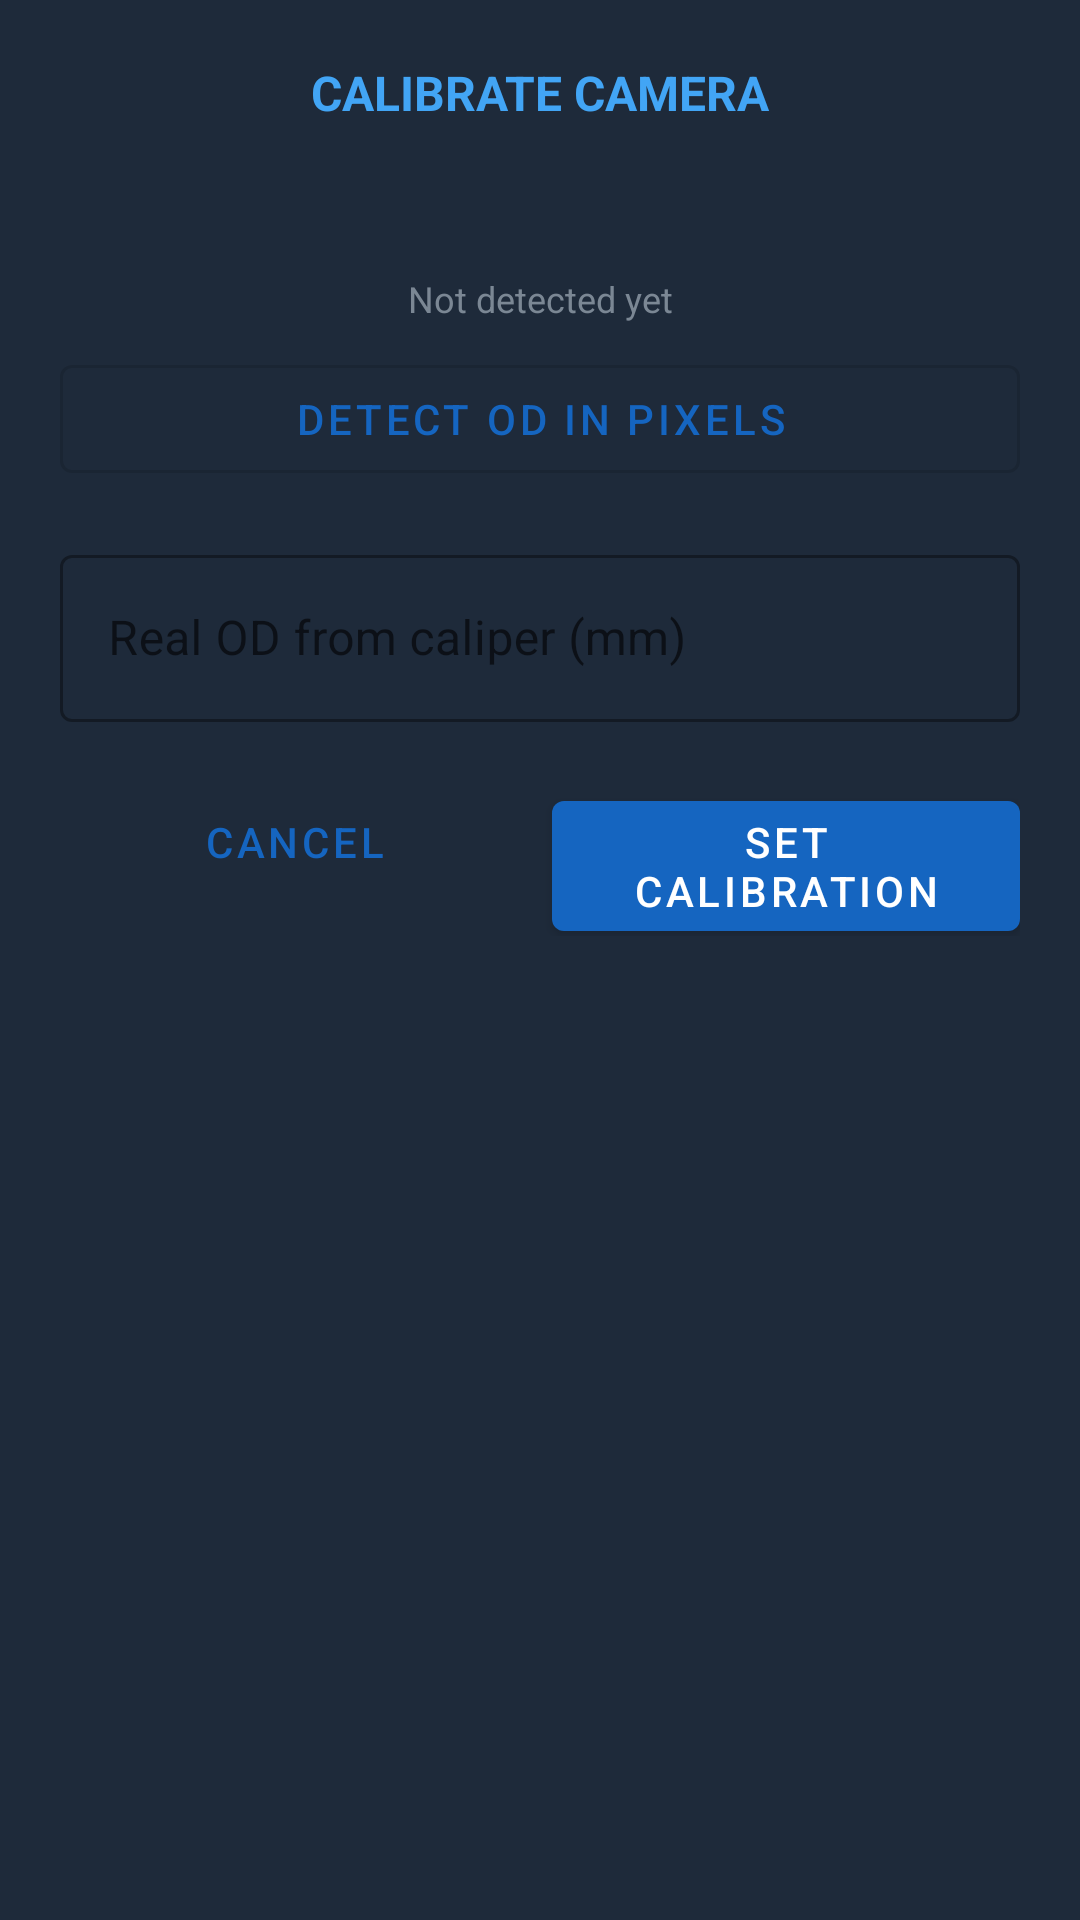

Layout XML and referenced resources for this Android screen:
<!-- AndroidManifest.xml: application theme Theme.ToroidInspector -->
<!-- res/layout/dialog_calibration.xml -->
<?xml version="1.0" encoding="utf-8"?>
<LinearLayout
    xmlns:android="http://schemas.android.com/apk/res/android"
    android:layout_width="match_parent"
    android:layout_height="wrap_content"
    android:orientation="vertical"
    android:padding="20dp"
    android:background="@color/color_surface">

    <TextView
        android:layout_width="match_parent"
        android:layout_height="wrap_content"
        android:text="CALIBRATE CAMERA"
        android:textSize="16sp"
        android:textStyle="bold"
        android:textColor="@color/color_accent"
        android:gravity="center"
        android:layout_marginBottom="16dp"/>

    <TextView
        android:id="@+id/tv_calib_instructions"
        android:layout_width="match_parent"
        android:layout_height="wrap_content"
        android:textColor="@color/color_text"
        android:textSize="13sp"
        android:lineSpacingMultiplier="1.4"
        android:layout_marginBottom="16dp"/>

    <TextView
        android:id="@+id/tv_detected_px"
        android:layout_width="match_parent"
        android:layout_height="wrap_content"
        android:text="Not detected yet"
        android:textColor="@color/color_muted"
        android:textSize="12sp"
        android:gravity="center"
        android:layout_marginBottom="8dp"/>

    <com.google.android.material.button.MaterialButton
        android:id="@+id/btn_detect"
        android:layout_width="match_parent"
        android:layout_height="wrap_content"
        android:text="Detect OD in pixels"
        android:layout_marginBottom="16dp"
        style="@style/Widget.MaterialComponents.Button.OutlinedButton"/>

    <com.google.android.material.textfield.TextInputLayout
        android:layout_width="match_parent"
        android:layout_height="wrap_content"
        android:hint="Real OD from caliper (mm)"
        style="@style/Widget.MaterialComponents.TextInputLayout.OutlinedBox"
        android:layout_marginBottom="16dp">

        <com.google.android.material.textfield.TextInputEditText
            android:id="@+id/et_real_od"
            android:layout_width="match_parent"
            android:layout_height="wrap_content"
            android:inputType="numberDecimal" />
    </com.google.android.material.textfield.TextInputLayout>

    <LinearLayout
        android:layout_width="match_parent"
        android:layout_height="wrap_content"
        android:orientation="horizontal">

        <com.google.android.material.button.MaterialButton
            android:id="@+id/btn_cancel"
            android:layout_width="0dp"
            android:layout_height="wrap_content"
            android:layout_weight="1"
            android:text="Cancel"
            android:layout_marginEnd="8dp"
            style="@style/Widget.MaterialComponents.Button.TextButton"/>

        <com.google.android.material.button.MaterialButton
            android:id="@+id/btn_calibrate"
            android:layout_width="0dp"
            android:layout_height="wrap_content"
            android:layout_weight="1"
            android:text="Set Calibration"/>
    </LinearLayout>

</LinearLayout>
<!-- resources referenced by this layout -->
<resources>
  <color name="color_accent">#42A5F5</color>
  <color name="color_muted">#7B8794</color>
  <color name="color_surface">#1E2A3A</color>
  <color name="color_text">#E8ECF0</color>
  <style name="Theme.ToroidInspector" parent="Theme.MaterialComponents.DayNight.NoActionBar">
          <item name="colorPrimary">@color/color_primary</item>
          <item name="colorPrimaryDark">@color/color_primary_dark</item>
          <item name="colorAccent">@color/color_accent</item>
          <item name="android:windowBackground">@color/color_bg</item>
          <item name="android:statusBarColor">@color/color_bg</item>
          <item name="android:navigationBarColor">@color/color_bg</item>
          <item name="colorControlNormal">@color/color_muted</item>
          <item name="colorControlActivated">@color/color_accent</item>
          <item name="editTextColor">@color/color_text</item>
          <item name="android:textColorPrimary">@color/color_text</item>
          <item name="android:textColorSecondary">@color/color_muted</item>
          <item name="materialButtonStyle">@style/Widget.MaterialComponents.Button</item>
      </style>
  <color name="color_primary">#1565C0</color>
  <color name="color_primary_dark">#0D47A1</color>
  <color name="color_bg">#111827</color>
</resources>
